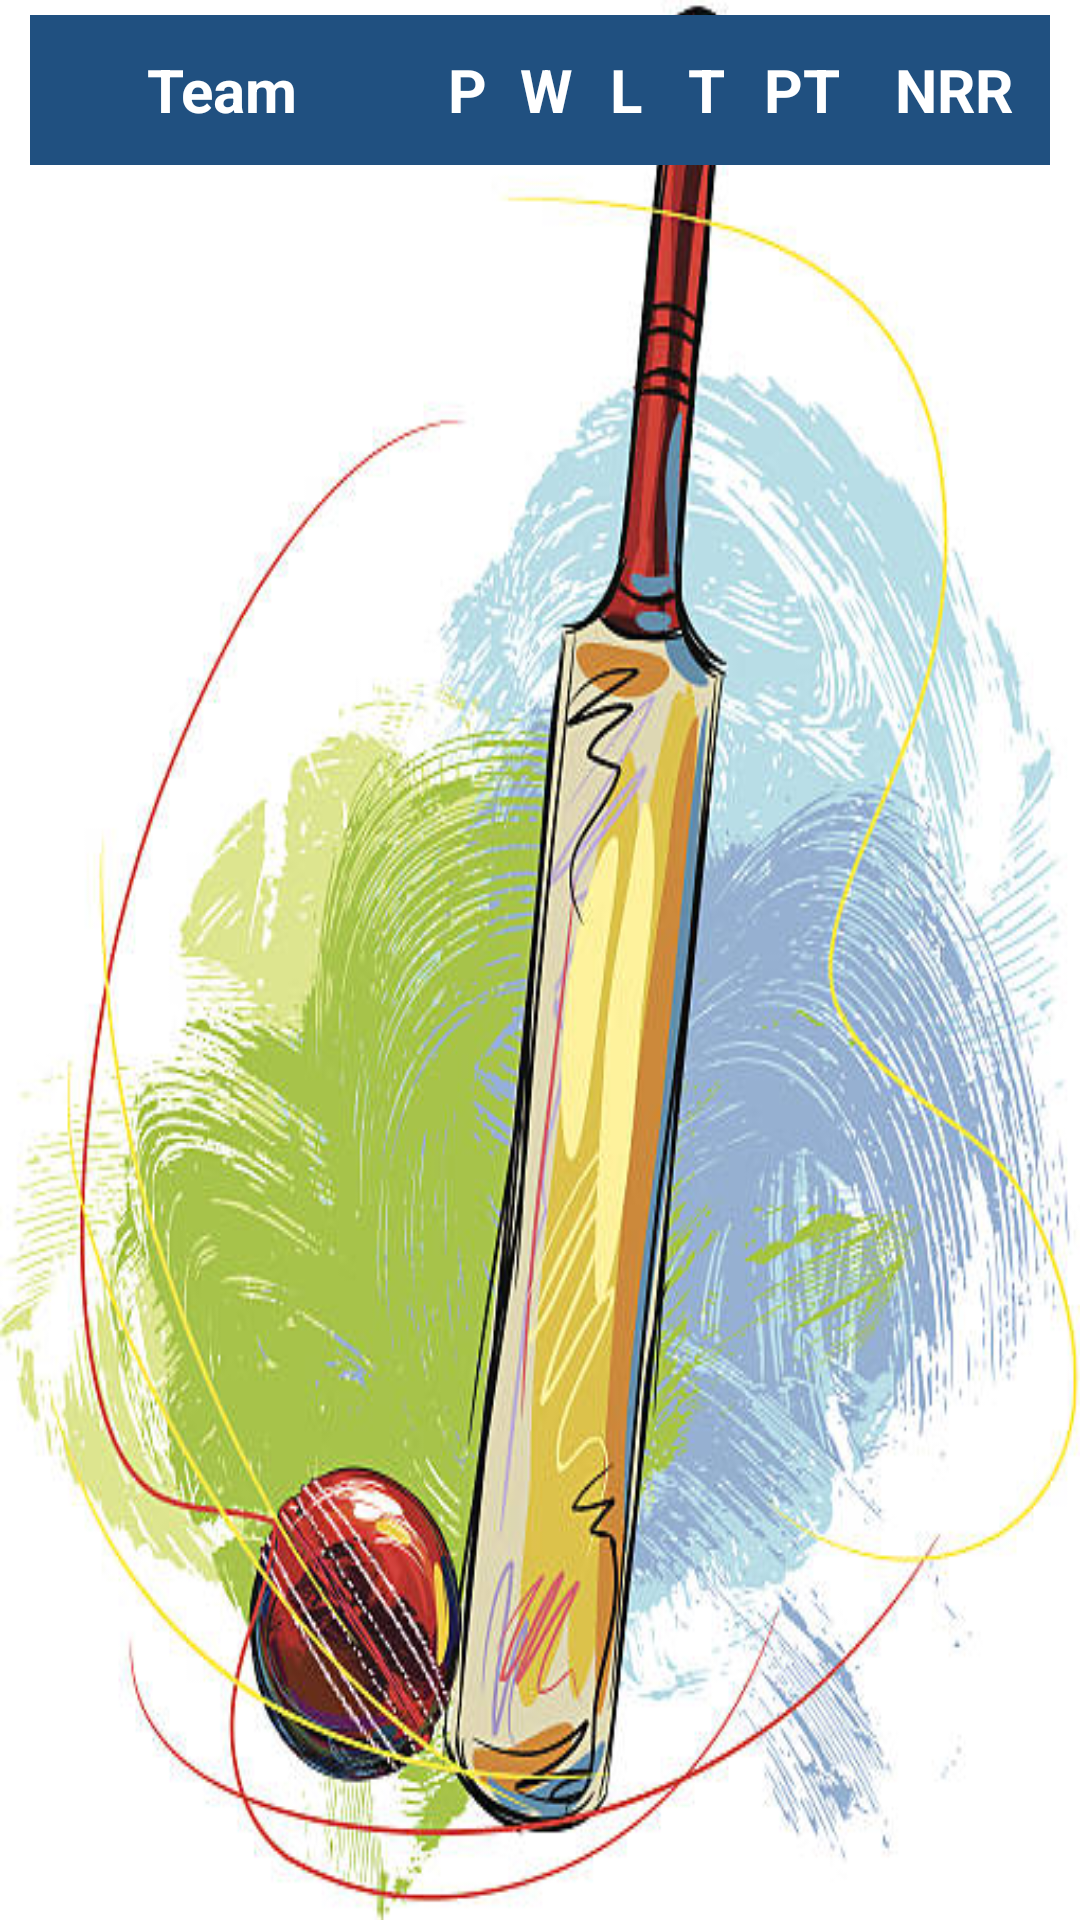

Write the Android layout XML for this screen, with the resource values it uses.
<!-- AndroidManifest.xml: application theme AppTheme -->
<!-- res/layout/activity_point_table.xml -->
<?xml version="1.0" encoding="utf-8"?>

<LinearLayout xmlns:android="http://schemas.android.com/apk/res/android"
    xmlns:aapt="http://schemas.android.com/aapt"
    xmlns:app="http://schemas.android.com/apk/res-auto"
    android:layout_width="match_parent"
    android:layout_height="match_parent"
    android:layout_gravity="center"
    android:background="@drawable/batball"
    android:orientation="vertical">

    <LinearLayout
        android:layout_width="match_parent"
        android:layout_height="50dp"
        android:layout_marginLeft="10dp"
        android:layout_marginTop="5dp"
        android:layout_marginRight="10dp"
        android:background="#205080"
        android:gravity="center"
        android:orientation="horizontal">

        <TextView
            android:layout_width="0dp"
            android:layout_height="wrap_content"
            android:layout_weight="25"
            android:gravity="center_horizontal"
            android:text="Team "
            android:textColor="@color/whitecolor"
            android:textSize="20dp"
            android:textStyle="bold" />

        <TextView
            android:layout_width="0dp"
            android:layout_height="wrap_content"
            android:layout_weight="5"
            android:gravity="center_horizontal"
            android:text="P"
            android:textColor="@color/whitecolor"
            android:textSize="20dp"
            android:textStyle="bold" />

        <TextView
            android:layout_width="0dp"
            android:layout_height="wrap_content"
            android:layout_weight="5"
            android:gravity="center_horizontal"
            android:text="W"
            android:textColor="@color/whitecolor"
            android:textSize="20dp"
            android:textStyle="bold" />

        <TextView
            android:layout_width="0dp"
            android:layout_height="wrap_content"
            android:layout_weight="5"
            android:gravity="center_horizontal"
            android:text="L"
            android:textColor="@color/whitecolor"
            android:textSize="20dp"
            android:textStyle="bold" />

        <TextView
            android:layout_width="0dp"
            android:layout_height="wrap_content"
            android:layout_weight="5"
            android:gravity="center_horizontal"
            android:text="T"
            android:textColor="@color/whitecolor"
            android:textSize="20dp"
            android:textStyle="bold" />

        <TextView
            android:layout_width="0dp"
            android:layout_height="wrap_content"
            android:layout_weight="7"
            android:gravity="center_horizontal"
            android:text="PT"
            android:textColor="@color/whitecolor"
            android:textSize="20dp"
            android:textStyle="bold" />

        <TextView
            android:layout_width="0dp"
            android:layout_height="wrap_content"
            android:layout_weight="12"
            android:gravity="center_horizontal"
            android:text="NRR"
            android:textColor="@color/whitecolor"
            android:textSize="20dp"
            android:textStyle="bold" />
    </LinearLayout>

    <android.support.v7.widget.RecyclerView
        android:id="@+id/pointrvid"
        android:layout_width="match_parent"
        android:layout_height="match_parent" />
</LinearLayout>
<!-- resources referenced by this layout -->
<resources>
  <color name="whitecolor">#FFFFFF</color>
  <!-- drawable batball: jpg bitmap (drawable, 72050 bytes) -->
  <style name="AppTheme" parent="Theme.AppCompat.Light.NoActionBar">
          
          <item name="colorPrimary">#00FFFFFF</item>
          <item name="colorPrimaryDark">@color/colorPrimaryDark</item>
          <item name="colorAccent">@color/colorAccent</item>
      </style>
  <color name="colorPrimaryDark">#00574B</color>
  <color name="colorAccent">#D81B60</color>
</resources>
